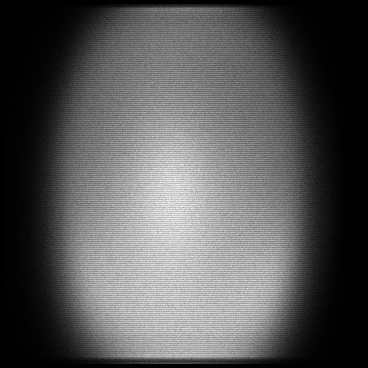

Data behind this chart, as committed beside it:
x, y, count
4, 45, 1
4, 48, 1
4, 62, 1
4, 66, 1
4, 71, 1
4, 73, 1
4, 74, 1
4, 77, 1
4, 78, 1
4, 81, 1
4, 87, 1
4, 90, 1
4, 95, 1
4, 96, 1
4, 97, 1
4, 102, 1
4, 103, 1
4, 104, 1
4, 105, 1
4, 107, 1
4, 108, 1
4, 109, 2
4, 110, 1
4, 111, 1
4, 113, 1
4, 114, 4
4, 116, 2
4, 118, 4
4, 120, 1
4, 121, 2
4, 122, 1
4, 123, 2
4, 124, 1
4, 125, 5
4, 127, 1
4, 128, 3
4, 129, 2
4, 130, 1
4, 132, 2
4, 134, 1
4, 135, 2
4, 136, 2
4, 137, 2
4, 138, 1
4, 140, 2
4, 141, 1
4, 142, 3
4, 143, 4
4, 144, 2
4, 145, 2
4, 146, 1
4, 147, 2
4, 148, 1
4, 149, 1
4, 150, 1
4, 151, 1
4, 152, 1
4, 153, 4
4, 155, 2
4, 156, 2
... 121,972 more rows
